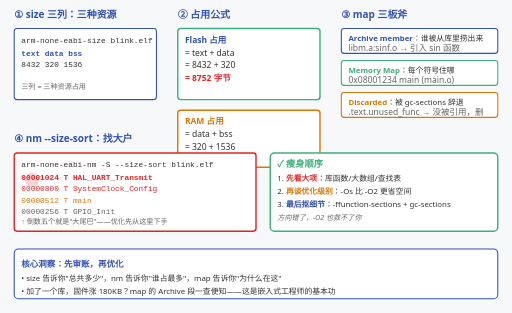
t = 0.00 s
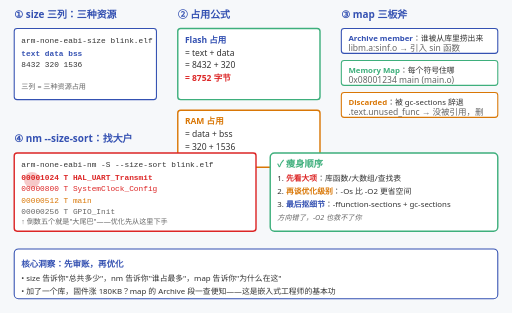
t = 0.25 s
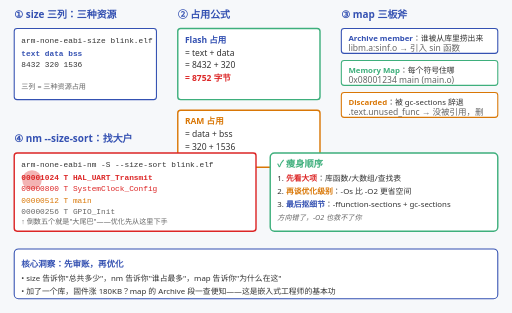
t = 0.75 s
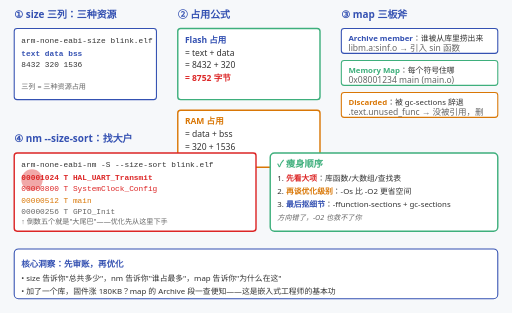
t = 1.00 s
t = 1.25 s: frame unchanged from t = 0.75 s, image omitted
t = 1.75 s: frame unchanged from t = 0.25 s, image omitted

The animated SVG that drew these frames (rendered in a browser with its animation timeline set to each time). Animation: 2 SMIL elements (animate=2); one cycle of 2.00 s, repeats indefinitely.

<?xml version="1.0" encoding="UTF-8"?>
<svg xmlns="http://www.w3.org/2000/svg" viewBox="0 0 720 440" font-family="'Segoe UI','Microsoft YaHei',sans-serif">
  <title>Map 文件与体积审计：谁吃了我的 Flash</title>
  <desc>四阶段动画：size 三列（text/data/bss）→ Flash/RAM 占用公式 → map 文件三板斧（Archive/Memory Map/Discarded）→ nm --size-sort 找大户</desc>
  
  <rect width="720" height="440" fill="#f6f8fa"/>
  
  <!-- Stage 1: size output -->
  <g>
    <text x="20" y="25" font-size="14" font-weight="bold" fill="#3451b2">① size 三列：三种资源</text>
    
    <rect x="20" y="40" width="200" height="100" rx="4" fill="#ffffff" stroke="#3451b2" stroke-width="1.5"/>
    <text x="30" y="60" font-size="11" fill="#333" font-family="monospace">
      <tspan x="30" dy="0">arm-none-eabi-size blink.elf</tspan>
      <tspan x="30" dy="18" fill="#3451b2" font-weight="bold">   text    data     bss</tspan>
      <tspan x="30" dy="16">   8432     320    1536</tspan>
    </text>
    
    <text x="30" y="125" font-size="10" fill="#666">三列 = 三种资源占用</text>
  </g>
  
  <!-- Stage 2: Flash/RAM formula -->
  <g>
    <text x="250" y="25" font-size="14" font-weight="bold" fill="#3451b2">② 占用公式</text>
    
    <rect x="250" y="40" width="200" height="100" rx="4" fill="#ffffff" stroke="#3eaf7c" stroke-width="2"/>
    <text x="260" y="60" font-size="12" fill="#333">
      <tspan x="260" dy="0" font-weight="bold" fill="#3451b2">Flash 占用</tspan>
      <tspan x="260" dy="18">= text + data</tspan>
      <tspan x="260" dy="18">= 8432 + 320</tspan>
      <tspan x="260" dy="18" fill="#dc2626" font-weight="bold">= 8752 字节</tspan>
    </text>
    
    <rect x="250" y="155" width="200" height="80" rx="4" fill="#ffffff" stroke="#d97706" stroke-width="2"/>
    <text x="260" y="175" font-size="12" fill="#333">
      <tspan x="260" dy="0" font-weight="bold" fill="#d97706">RAM 占用</tspan>
      <tspan x="260" dy="18">= data + bss</tspan>
      <tspan x="260" dy="18">= 320 + 1536</tspan>
      <tspan x="260" dy="18" fill="#dc2626" font-weight="bold">= 1856 字节</tspan>
    </text>
  </g>
  
  <!-- Stage 3: Map file three tools -->
  <g>
    <text x="480" y="25" font-size="14" font-weight="bold" fill="#3451b2">③ map 三板斧</text>
    
    <rect x="480" y="40" width="220" height="35" rx="4" fill="#fff" stroke="#3451b2" stroke-width="1.5"/>
    <text x="490" y="58" font-size="11" fill="#333">
      <tspan font-weight="bold" fill="#3451b2">Archive member</tspan>：谁被从库里捞出来
    </text>
    <text x="490" y="72" font-size="12" fill="#666">libm.a:sinf.o → 引入 sin 函数</text>
    
    <rect x="480" y="85" width="220" height="35" rx="4" fill="#fff" stroke="#3eaf7c" stroke-width="1.5"/>
    <text x="490" y="103" font-size="11" fill="#333">
      <tspan font-weight="bold" fill="#3eaf7c">Memory Map</tspan>：每个符号住哪
    </text>
    <text x="490" y="117" font-size="12" fill="#666">0x08001234  main  (main.o)</text>
    
    <rect x="480" y="130" width="220" height="35" rx="4" fill="#fff" stroke="#d97706" stroke-width="1.5"/>
    <text x="490" y="148" font-size="11" fill="#333">
      <tspan font-weight="bold" fill="#d97706">Discarded</tspan>：被 gc-sections 辞退
    </text>
    <text x="490" y="162" font-size="12" fill="#666">.text.unused_func → 没被引用，删</text>
  </g>
  
  <!-- Stage 4: nm size-sort -->
  <g>
    <text x="20" y="200" font-size="14" font-weight="bold" fill="#3451b2">④ nm --size-sort：找大户</text>
    
    <rect x="20" y="215" width="340" height="110" rx="4" fill="#ffffff" stroke="#dc2626" stroke-width="2"/>
    <text x="30" y="235" font-size="11" fill="#333" font-family="monospace">
      <tspan x="30" dy="0">arm-none-eabi-nm -S --size-sort blink.elf</tspan>
      <tspan x="30" dy="18" fill="#dc2626" font-weight="bold">00001024 T HAL_UART_Transmit</tspan>
      <tspan x="30" dy="16" fill="#dc2626">00000800 T SystemClock_Config</tspan>
      <tspan x="30" dy="16" fill="#d97706">00000512 T main</tspan>
      <tspan x="30" dy="16" fill="#666">00000256 T GPIO_Init</tspan>
    </text>
    
    <text x="30" y="315" font-size="10" fill="#666">↑ 倒数五个就是"大尾巴"——优化先从这里下手</text>
  </g>
  
  <!-- Bottom: Optimization strategy -->
  <rect x="380" y="215" width="320" height="110" rx="6" fill="#ffffff" stroke="#3eaf7c" stroke-width="2"/>
  <text x="390" y="235" font-size="13" font-weight="bold" fill="#3eaf7c">✓ 瘦身顺序</text>
  <text x="390" y="255" font-size="11" fill="#333">
    <tspan x="390" dy="0">1. <tspan font-weight="bold" fill="#dc2626">先看大项</tspan>：库函数/大数组/查找表</tspan>
    <tspan x="390" dy="18">2. <tspan font-weight="bold" fill="#d97706">再谈优化级别</tspan>：-Os 比 -O2 更省空间</tspan>
    <tspan x="390" dy="18">3. <tspan font-weight="bold" fill="#3451b2">最后抠细节</tspan>：-ffunction-sections + gc-sections</tspan>
  </text>
  <text x="390" y="310" font-size="10" fill="#666" font-style="italic">方向错了，-O2 也救不了你</text>
  
  <!-- Footer: Key insight -->
  <rect x="20" y="350" width="680" height="70" rx="6" fill="#ffffff" stroke="#3451b2" stroke-width="1.5"/>
  <text x="30" y="375" font-size="12" font-weight="bold" fill="#3451b2">核心洞察：先审账，再优化</text>
  <text x="30" y="395" font-size="11" fill="#333">
    <tspan x="30" dy="0">• size 告诉你"总共多少"，nm 告诉你"谁占最多"，map 告诉你"为什么在这"</tspan>
    <tspan x="30" dy="18">• 加了一个库，固件涨 180KB？map 的 Archive 段一查便知——这是嵌入式工程师的基本功</tspan>
  </text>
  
  <!-- Continuous animation: pulse on largest symbol -->
  <circle cx="45" cy="253" r="10" fill="#dc2626" opacity="0.2">
    <animate attributeName="r" values="10;15;10" dur="2s" repeatCount="indefinite"/>
    <animate attributeName="opacity" values="0.2;0.4;0.2" dur="2s" repeatCount="indefinite"/>
  </circle>
</svg>
